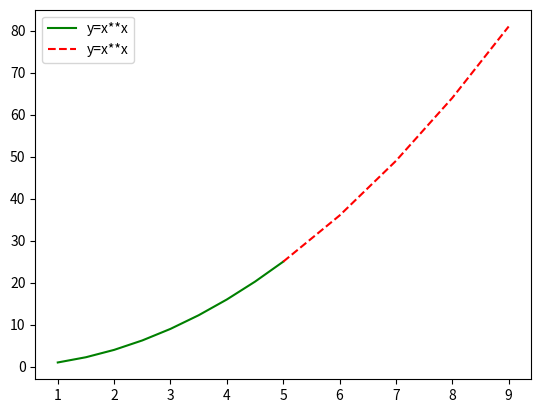

This chart was generated by the following Python code:
import matplotlib.pyplot as plt
import numpy as np
import math

x1 = np.arange(1, 5.5, 0.5)
x2 = np.arange(5, 10)

y1 = np.arange(1, 6)
y2 = np.arange(5, 10)
plt.plot(x1, x1**2,'-g', label='y=x**x')
plt.plot(x2, x2**2,'--r', label='y=x**x')

plt.legend()
plt.show()